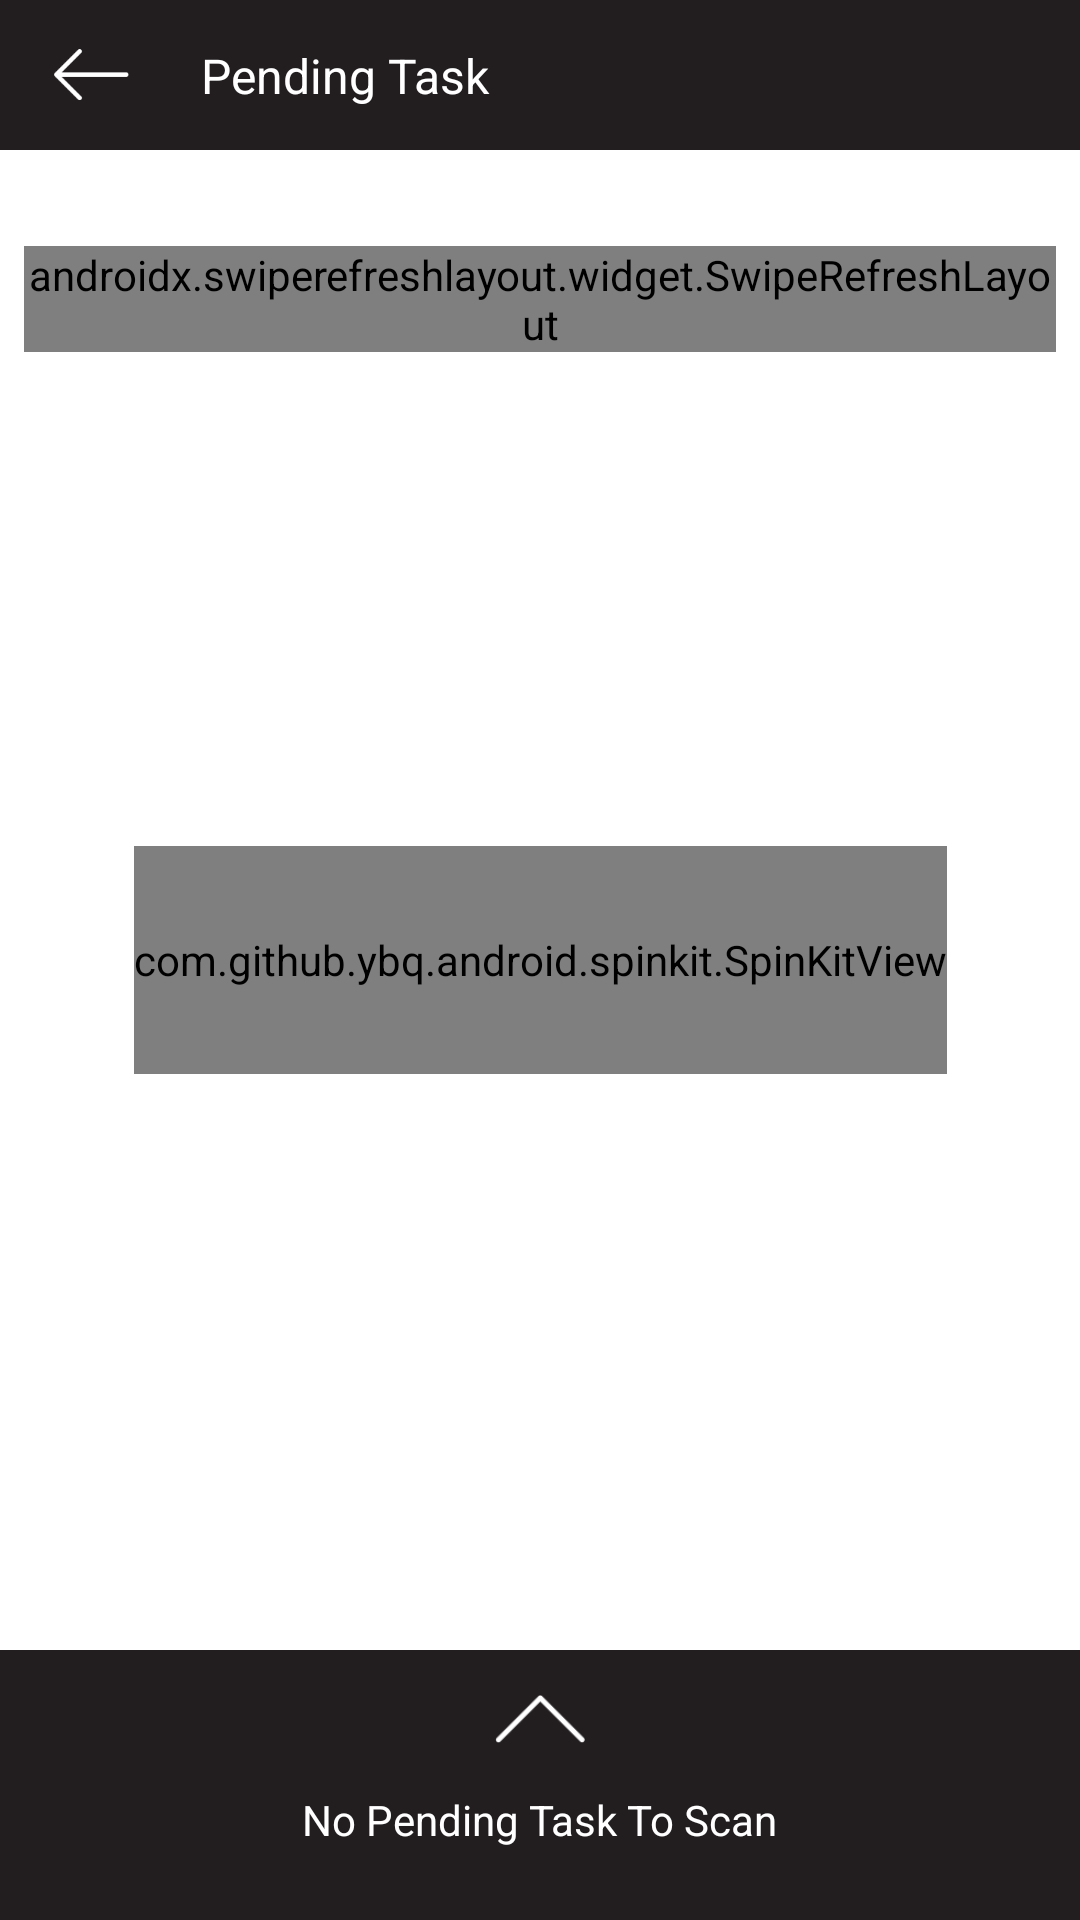

Produce the Android XML layout that renders to this screen, including the resource entries it uses.
<!-- AndroidManifest.xml: application theme Theme.AppCompat.DayNight.NoActionBar -->
<!-- res/layout/activity_daily_order_status.xml -->
<?xml version="1.0" encoding="utf-8"?>
<androidx.constraintlayout.widget.ConstraintLayout xmlns:android="http://schemas.android.com/apk/res/android"
    xmlns:app="http://schemas.android.com/apk/res-auto"
    xmlns:tools="http://schemas.android.com/tools"
    android:id="@+id/linearLayout2"
    android:layout_width="match_parent"
    android:layout_height="match_parent"
    android:background="@color/color_app_theam_color"
    android:orientation="vertical">
    <TextView
        android:id="@+id/tx_empty_view"
        android:layout_width="wrap_content"
        android:layout_height="wrap_content"
        android:fontFamily="@font/avenirfile"
        android:text="Slide Down To Load Your Locations "
        android:textColor="#231f20"
        android:textSize="@dimen/app_text_size"
        android:textStyle="bold"
        app:layout_constraintBottom_toBottomOf="@+id/url_loading_animation"
        app:layout_constraintEnd_toEndOf="@+id/url_loading_animation"
        app:layout_constraintStart_toStartOf="@+id/url_loading_animation"
        app:layout_constraintTop_toTopOf="@+id/url_loading_animation" />
    <androidx.constraintlayout.widget.ConstraintLayout
        android:id="@+id/pendingTask"
        android:layout_width="match_parent"
        android:layout_height="90dp"
        android:background="@color/color_app_theam"
        app:layout_constraintBottom_toBottomOf="parent"
        app:layout_constraintEnd_toEndOf="parent"
        app:layout_constraintStart_toStartOf="parent">

        <ImageView
            android:id="@+id/imageView13"
            android:layout_width="30dp"
            android:layout_height="wrap_content"
            android:layout_marginBottom="2dp"
            android:src="@drawable/icon_up_arrow"
            app:layout_constraintBottom_toTopOf="@+id/tx_parcels_status_count"
            app:layout_constraintEnd_toStartOf="@+id/guideline9"
            app:layout_constraintStart_toStartOf="@+id/guideline9" />

        <TextView
            android:id="@+id/tx_parcels_status_count"
            android:layout_width="wrap_content"
            android:layout_height="wrap_content"
            android:layout_marginBottom="24dp"
            android:fontFamily="sans-serif-thin"
            android:text="No Pending Task To Scan"
            android:textColor="@color/color_app_theam_text"
            android:textStyle="bold"
            app:layout_constraintBottom_toBottomOf="parent"
            app:layout_constraintEnd_toStartOf="@+id/guideline9"
            app:layout_constraintStart_toStartOf="@+id/guideline9" />

        <androidx.constraintlayout.widget.Guideline
            android:id="@+id/guideline9"
            android:layout_width="wrap_content"
            android:layout_height="wrap_content"
            android:orientation="vertical"
            app:layout_constraintGuide_percent="0.5" />
    </androidx.constraintlayout.widget.ConstraintLayout>

    <ScrollView
        android:id="@+id/scrollView3"
        android:layout_width="0dp"
        android:layout_height="0dp"
        android:layout_marginStart="8dp"
        android:layout_marginTop="32dp"
        android:layout_marginEnd="8dp"
        android:layout_marginBottom="8dp"
        android:fillViewport="true"
        android:scrollbars="none"
        app:layout_constraintBottom_toTopOf="@+id/pendingTask"
        app:layout_constraintEnd_toEndOf="parent"
        app:layout_constraintStart_toStartOf="parent"
        app:layout_constraintTop_toBottomOf="@+id/constraintLayout">

        <LinearLayout
            android:layout_width="match_parent"
            android:layout_height="wrap_content"
            android:orientation="vertical">

            <androidx.constraintlayout.widget.ConstraintLayout
                android:layout_width="match_parent"
                android:layout_height="match_parent">

                <androidx.swiperefreshlayout.widget.SwipeRefreshLayout
                    android:id="@+id/swipeToRefresh"
                    android:layout_width="match_parent"
                    android:layout_height="wrap_content"
                    app:layout_constraintEnd_toEndOf="parent"
                    app:layout_constraintHorizontal_bias="0.0"
                    app:layout_constraintStart_toStartOf="parent"
                    app:layout_constraintTop_toTopOf="parent">

                    <androidx.recyclerview.widget.RecyclerView
                        android:id="@+id/order_list_daily"
                        android:layout_width="0dp"
                        android:layout_height="0dp"
                        android:layout_marginStart="16dp"
                        android:layout_marginEnd="16dp"
                        app:layoutManager="androidx.recyclerview.widget.GridLayoutManager"
                        app:layout_constraintBottom_toBottomOf="@+id/swipeToRefresh"
                        app:layout_constraintEnd_toEndOf="@+id/swipeToRefresh"
                        app:layout_constraintStart_toStartOf="@+id/swipeToRefresh"
                        app:layout_constraintTop_toTopOf="@+id/swipeToRefresh"
                        tools:layoutManager="androidx.recyclerview.widget.GridLayoutManager" />
                </androidx.swiperefreshlayout.widget.SwipeRefreshLayout>

            </androidx.constraintlayout.widget.ConstraintLayout>
        </LinearLayout>
    </ScrollView>

    <androidx.constraintlayout.widget.Guideline
        android:id="@+id/guideline28"
        android:layout_width="wrap_content"
        android:layout_height="wrap_content"
        android:orientation="horizontal"
        app:layout_constraintGuide_percent="0.5"/>

    <androidx.constraintlayout.widget.Guideline
        android:id="@+id/guideline29"
        android:layout_width="wrap_content"
        android:layout_height="wrap_content"
        android:orientation="vertical"
        app:layout_constraintGuide_percent="0.50"/>

    <androidx.constraintlayout.widget.ConstraintLayout
        android:id="@+id/constraintLayout"
        android:layout_width="match_parent"
        android:layout_height="50dp"
        android:background="@color/color_app_theam"
        app:layout_constraintEnd_toEndOf="parent"
        app:layout_constraintStart_toStartOf="parent"
        app:layout_constraintTop_toTopOf="parent">

    </androidx.constraintlayout.widget.ConstraintLayout>

    <com.github.ybq.android.spinkit.SpinKitView
        android:id="@+id/url_loading_animation"
        style="@style/SpinKitView.Large.Circle"
        android:layout_width="wrap_content"
        android:layout_height="76dp"
        android:layout_gravity="center"
        app:SpinKit_Color="@color/color_app_theam"
        app:layout_constraintBottom_toTopOf="@+id/guideline28"
        app:layout_constraintEnd_toStartOf="@+id/guideline29"
        app:layout_constraintStart_toStartOf="@+id/guideline29"
        app:layout_constraintTop_toTopOf="@+id/guideline28" />
    <ImageView
        android:id="@+id/btn_back"
        android:layout_width="@dimen/border_title_back"
        android:layout_height="0dp"
        app:layout_constraintBottom_toBottomOf="@+id/constraintLayout"
        app:layout_constraintStart_toStartOf="@+id/guideline4"
        app:layout_constraintTop_toTopOf="parent"
        android:src="@drawable/ic_back" />

    <TextView
        android:id="@+id/tx_pending_title"
        android:layout_width="wrap_content"
        android:layout_height="wrap_content"
        android:layout_marginStart="24dp"
        android:fontFamily="sans-serif-thin"
        android:gravity="center_vertical"
        android:text="Pending Task"
        android:textColor="#ffffff"
        android:textSize="@dimen/border_title"
        android:textStyle="bold"
        app:layout_constraintBottom_toBottomOf="@+id/btn_back"
        app:layout_constraintStart_toEndOf="@+id/btn_back"
        app:layout_constraintTop_toTopOf="@+id/btn_back" />


    <androidx.constraintlayout.widget.Guideline
        android:id="@+id/guideline"
        android:layout_width="wrap_content"
        android:layout_height="wrap_content"
        android:orientation="vertical"
        app:layout_constraintGuide_percent="0.10" />



    <androidx.constraintlayout.widget.Guideline
        android:id="@+id/guideline3"
        android:layout_width="wrap_content"
        android:layout_height="wrap_content"
        android:orientation="vertical"
        app:layout_constraintGuide_percent="0.90" />
    <androidx.constraintlayout.widget.Guideline
        android:id="@+id/guideline2"
        android:layout_width="wrap_content"
        android:layout_height="wrap_content"
        android:orientation="vertical"
        app:layout_constraintGuide_percent="0.5" />
    <androidx.constraintlayout.widget.Guideline
        android:id="@+id/guideline4"
        android:layout_width="wrap_content"
        android:layout_height="wrap_content"
        android:orientation="vertical"
        app:layout_constraintGuide_percent="0.05" />

    <androidx.constraintlayout.widget.Guideline
        android:id="@+id/guideline5"
        android:layout_width="wrap_content"
        android:layout_height="wrap_content"
        android:orientation="vertical"
        app:layout_constraintGuide_percent="0.95" />

</androidx.constraintlayout.widget.ConstraintLayout>
<!-- resources referenced by this layout -->
<resources>
  <color name="color_app_theam">#221e1f</color>
  <color name="color_app_theam_color">#ffffff</color>
  <color name="color_app_theam_text">#ffffff</color>
  <dimen name="app_text_size">13dp</dimen>
  <dimen name="border_title">16dp</dimen>
  <dimen name="border_title_back">25dp</dimen>
  <!-- drawable ic_back: png bitmap (drawable, 1576 bytes) -->
  <!-- drawable icon_up_arrow: png bitmap (drawable-v24, 1517 bytes) -->
</resources>
